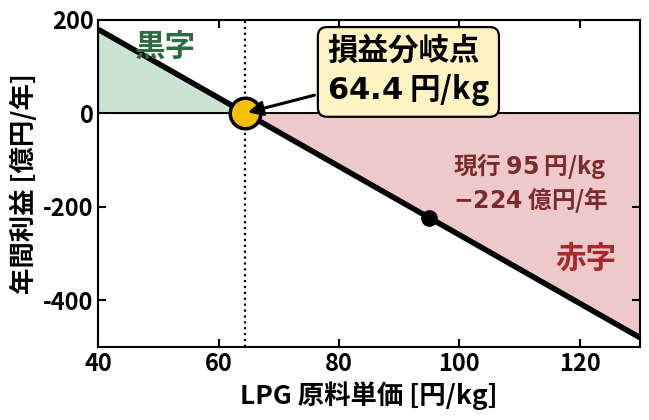

Generate this figure with matplotlib: (Note: this script raises an exception after producing the figure.)
# -*- coding: utf-8 -*-
"""損益分岐図（スライド17）。最良設計点を固定しLPG単価を振って年間利益を評価。
分岐64.4円/kg・現行95円/kgで-224億円/年。線を濃く・文字大・分岐点を強調。"""
import os
import numpy as np
import matplotlib
matplotlib.use("Agg")
import matplotlib.pyplot as plt
from matplotlib import font_manager
for _c in ["Yu Gothic","Meiryo","MS Gothic","Noto Sans CJK JP"]:
    try:
        font_manager.findfont(_c, fallback_to_default=False)
        matplotlib.rcParams["font.family"]=_c; break
    except Exception: continue
matplotlib.rcParams["axes.unicode_minus"]=False
matplotlib.rcParams["xtick.direction"]="in"; matplotlib.rcParams["ytick.direction"]="in"
matplotlib.rcParams["xtick.top"]=True; matplotlib.rcParams["ytick.right"]=True
matplotlib.rcParams["font.weight"]="bold"; matplotlib.rcParams["axes.linewidth"]=1.5

BE=64.4; CUR=95.0; CURP=-224.0
slope=CURP/(CUR-BE)
p=np.linspace(40,130,200); profit=slope*(p-BE)
fig,ax=plt.subplots(figsize=(6.6,4.3))
ax.fill_between(p,profit,0,where=(profit>=0),color="#55a868",alpha=0.30,zorder=1)
ax.fill_between(p,profit,0,where=(profit<0),color="#c44e52",alpha=0.30,zorder=1)
ax.axhline(0,color="black",lw=1.4,zorder=2)
ax.plot(p,profit,color="black",lw=4.0,zorder=3)
# 損益分岐点を強調
ax.axvline(BE,color="black",ls=":",lw=1.6,zorder=2)
ax.plot([BE],[0],marker="o",ms=22,mfc="#f5c000",mec="black",mew=2.5,zorder=6)
ax.annotate("損益分岐点\n$64.4$ 円/kg",xy=(BE,0),xytext=(78,90),
            fontsize=22,fontweight="bold",color="black",ha="left",va="center",
            arrowprops=dict(arrowstyle="-|>",lw=2.2,color="black"),
            bbox=dict(boxstyle="round,pad=0.3",fc="#fff3c4",ec="black",lw=1.6),zorder=7)
# 現行
ax.plot([CUR],[CURP],marker="o",ms=11,color="black",zorder=5)
ax.annotate("現行 $95$ 円/kg\n$-224$ 億円/年",xy=(CUR,CURP),xytext=(99,-150),
            fontsize=17,fontweight="bold",color="#7a2b2e",ha="left",va="center")
ax.text(46,120,"黒字",color="#2f6b40",fontsize=22,fontweight="bold")
ax.text(116,-330,"赤字",color="#a52a2e",fontsize=22,fontweight="bold")
ax.set_xlabel("LPG 原料単価 [円/kg]",fontsize=19,fontweight="bold")
ax.set_ylabel("年間利益 [億円/年]",fontsize=19,fontweight="bold")
ax.set_xlim(40,130); ax.set_ylim(-500,200)
ax.tick_params(labelsize=17,width=1.5,length=6)
fig.tight_layout()
out=os.path.join(os.path.dirname(os.path.abspath(__file__)),"breakeven_slide.png")
fig.savefig(out,dpi=300,bbox_inches="tight"); plt.close(fig)
print("[out]",out)
